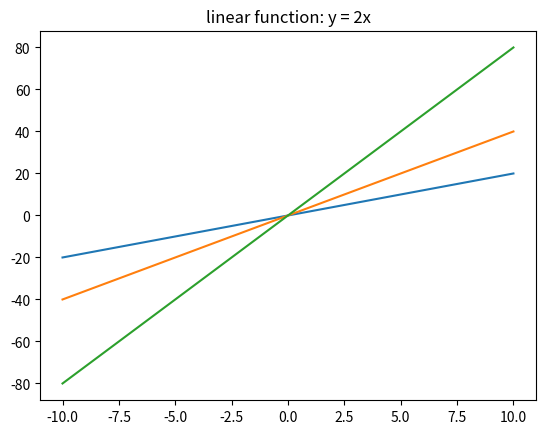

Write the Python code that produced this figure.

import matplotlib.pyplot as plt
import numpy as np

# x = np.arange(-10, 10, 0.1) # [-10, 10) 每个0.1产生一个数字 (不包括10), 所以-10.0, -9.9, -9.8 ....9.9 一共200个数字
x = np.linspace(-10, 10, 201) # [-10, 10] 生成201个点 (分成200段), 所以-10.0, -9.9, -9.8 ....9.9, 10.0 一共201个数字

# print(type(x))
# print(x)

y = x * 2

# print(type(y))
# print(y)

plt.title("linear function: y = 2x")
plt.plot(x, y)       # y= 2x
plt.plot(x, x * 4)   # y = 4x
plt.plot(x, x * 8)   # y = 8x

plt.show()


